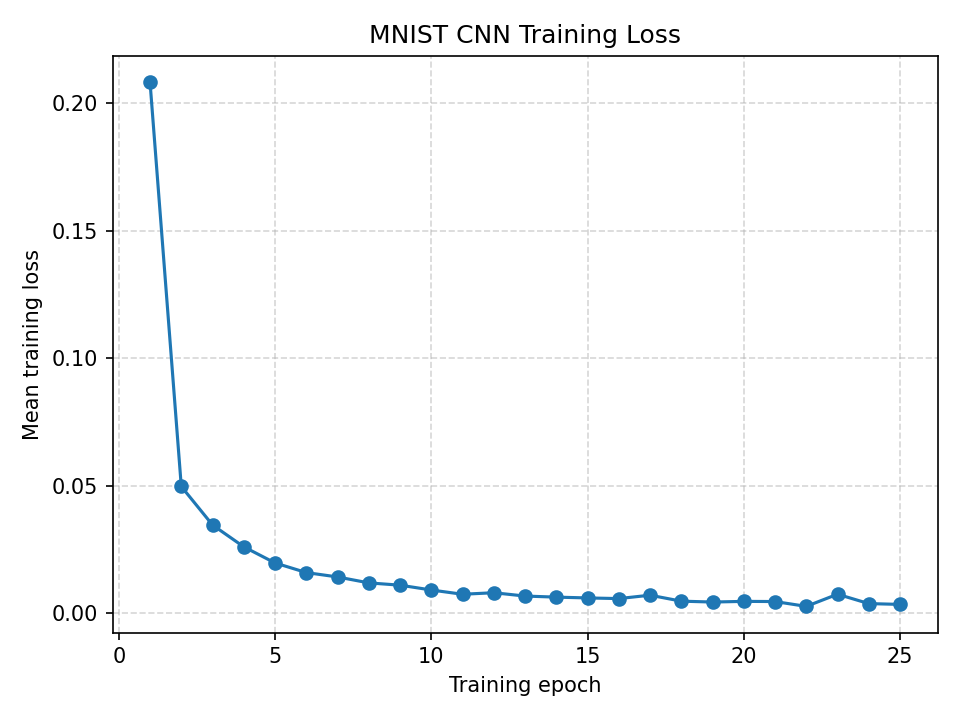

The file beside this chart, header and first rows:
epoch, mean_training_loss
1, 0.2082
2, 0.04962
3, 0.03452
4, 0.02595
5, 0.01963
6, 0.01585
7, 0.01413
8, 0.0118
9, 0.0109
10, 0.009014
11, 0.007339
12, 0.007943
13, 0.006638
14, 0.006217
15, 0.005901
16, 0.005645
17, 0.006976
18, 0.004637
19, 0.00429
20, 0.00455
21, 0.004485
22, 0.002591
23, 0.00736
24, 0.003681
25, 0.003364
